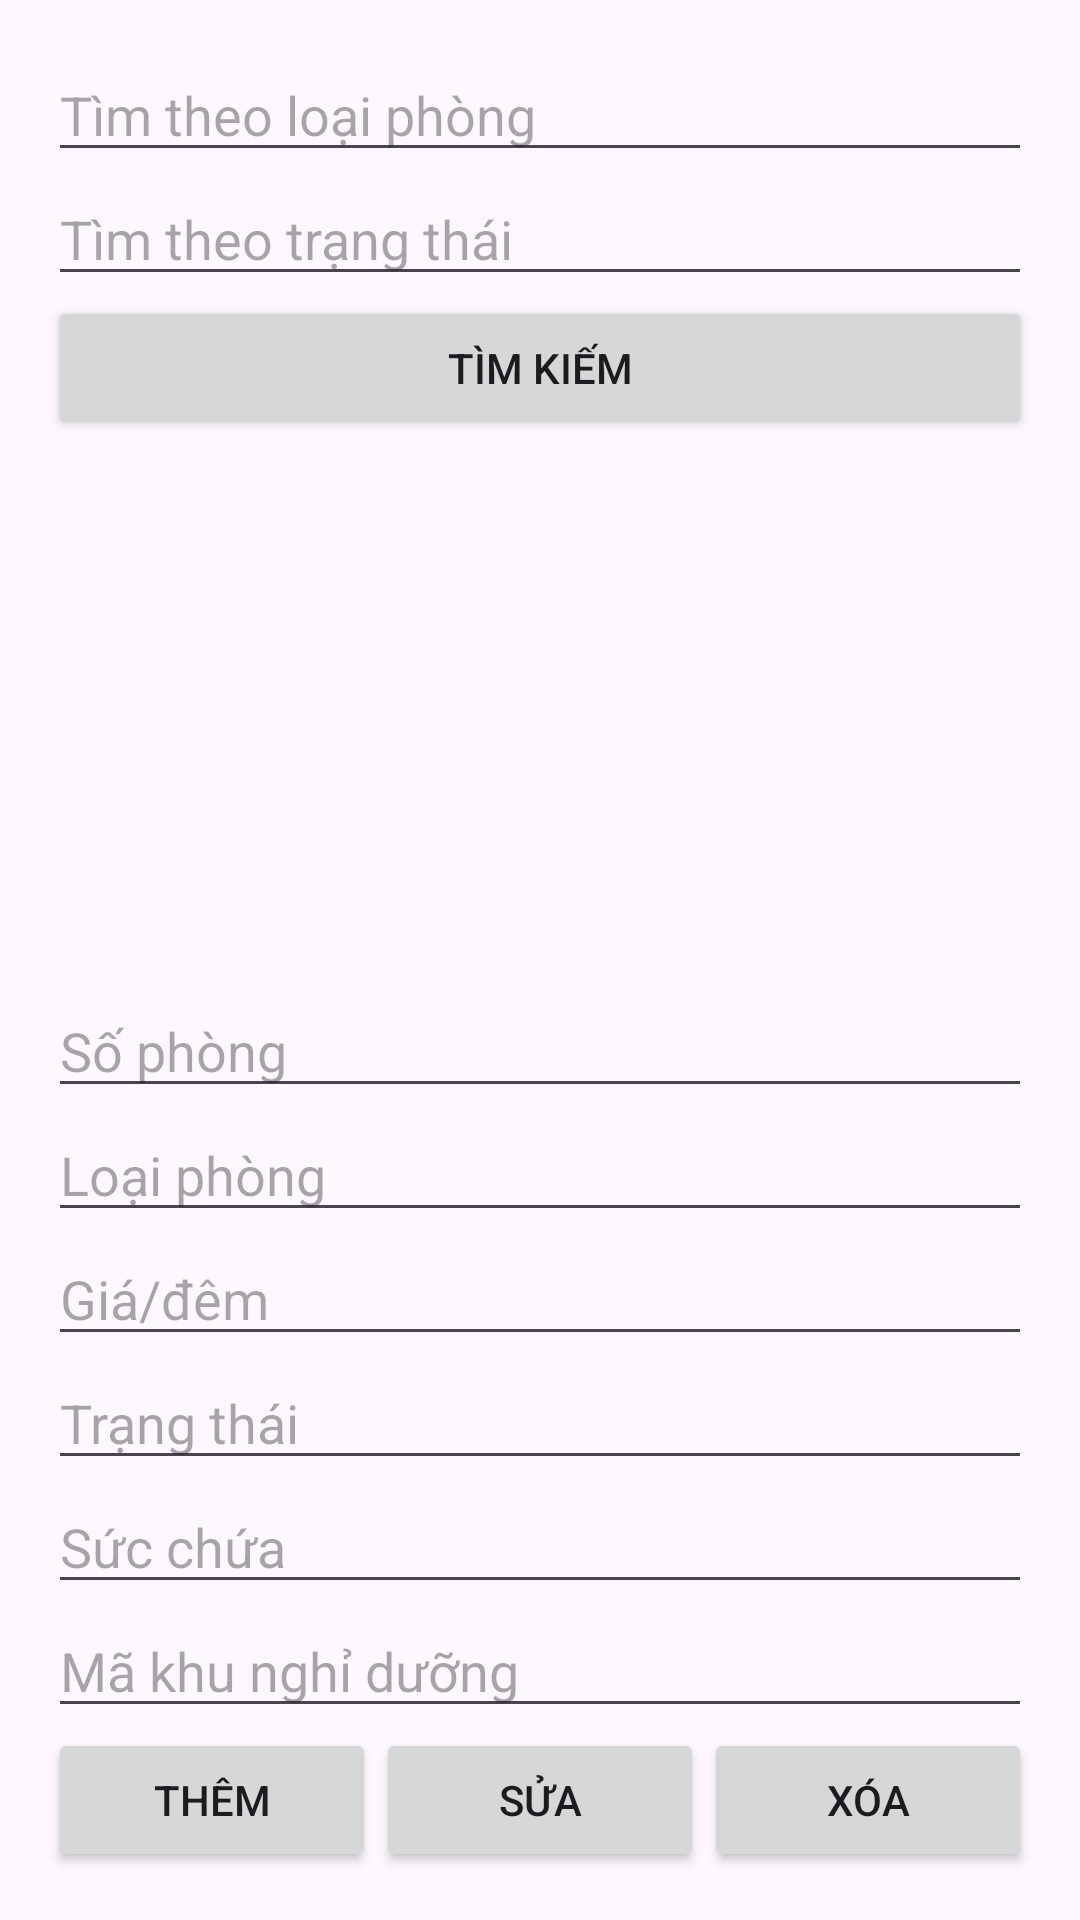

Android layout source for this screen:
<!-- AndroidManifest.xml: application theme Theme.QuanlyKhuNghiDuong -->
<!-- res/layout/activity_admin_room.xml -->
<?xml version="1.0" encoding="utf-8"?>
<LinearLayout xmlns:android="http://schemas.android.com/apk/res/android"
    android:orientation="vertical" android:layout_width="match_parent"
    android:layout_height="match_parent" android:padding="16dp">

    <EditText
        android:id="@+id/etSearchRoomType"
        android:layout_width="match_parent"
        android:layout_height="wrap_content"
        android:hint="Tìm theo loại phòng" />

    <EditText
        android:id="@+id/etSearchRoomStatus"
        android:layout_width="match_parent"
        android:layout_height="wrap_content"
        android:hint="Tìm theo trạng thái" />

    <Button
        android:id="@+id/btnSearchRoom"
        android:layout_width="match_parent"
        android:layout_height="wrap_content"
        android:text="Tìm kiếm" />

    <androidx.recyclerview.widget.RecyclerView
        android:id="@+id/rvRooms"
        android:layout_width="match_parent"
        android:layout_height="0dp"
        android:layout_weight="1"/>

    <EditText android:id="@+id/etRoomNumber" android:hint="Số phòng"
        android:layout_width="match_parent" android:layout_height="wrap_content"/>
    <EditText android:id="@+id/etRoomType" android:hint="Loại phòng"
        android:layout_width="match_parent" android:layout_height="wrap_content"/>
    <EditText android:id="@+id/etRoomPrice" android:hint="Giá/đêm"
        android:layout_width="match_parent" android:layout_height="wrap_content"/>
    <EditText android:id="@+id/etRoomStatus" android:hint="Trạng thái"
        android:layout_width="match_parent" android:layout_height="wrap_content"/>
    <EditText android:id="@+id/etRoomCapacity" android:hint="Sức chứa"
        android:layout_width="match_parent" android:layout_height="wrap_content"/>
    <EditText android:id="@+id/etRoomResortId" android:hint="Mã khu nghỉ dưỡng"
        android:layout_width="match_parent" android:layout_height="wrap_content"/>

    <LinearLayout android:orientation="horizontal"
        android:layout_width="match_parent" android:layout_height="wrap_content">
        <Button android:id="@+id/btnAddRoom" android:text="Thêm"
            android:layout_width="0dp" android:layout_weight="1" android:layout_height="wrap_content"/>
        <Button android:id="@+id/btnUpdateRoom" android:text="Sửa"
            android:layout_width="0dp" android:layout_weight="1" android:layout_height="wrap_content"/>
        <Button android:id="@+id/btnDeleteRoom" android:text="Xóa"
            android:layout_width="0dp" android:layout_weight="1" android:layout_height="wrap_content"/>
    </LinearLayout>
</LinearLayout>
<!-- resources referenced by this layout -->
<resources>
  <style name="Theme.QuanlyKhuNghiDuong" parent="Base.Theme.QuanlyKhuNghiDuong" />
  <style name="Base.Theme.QuanlyKhuNghiDuong" parent="Theme.Material3.DayNight.NoActionBar">
          
          
      </style>
</resources>
